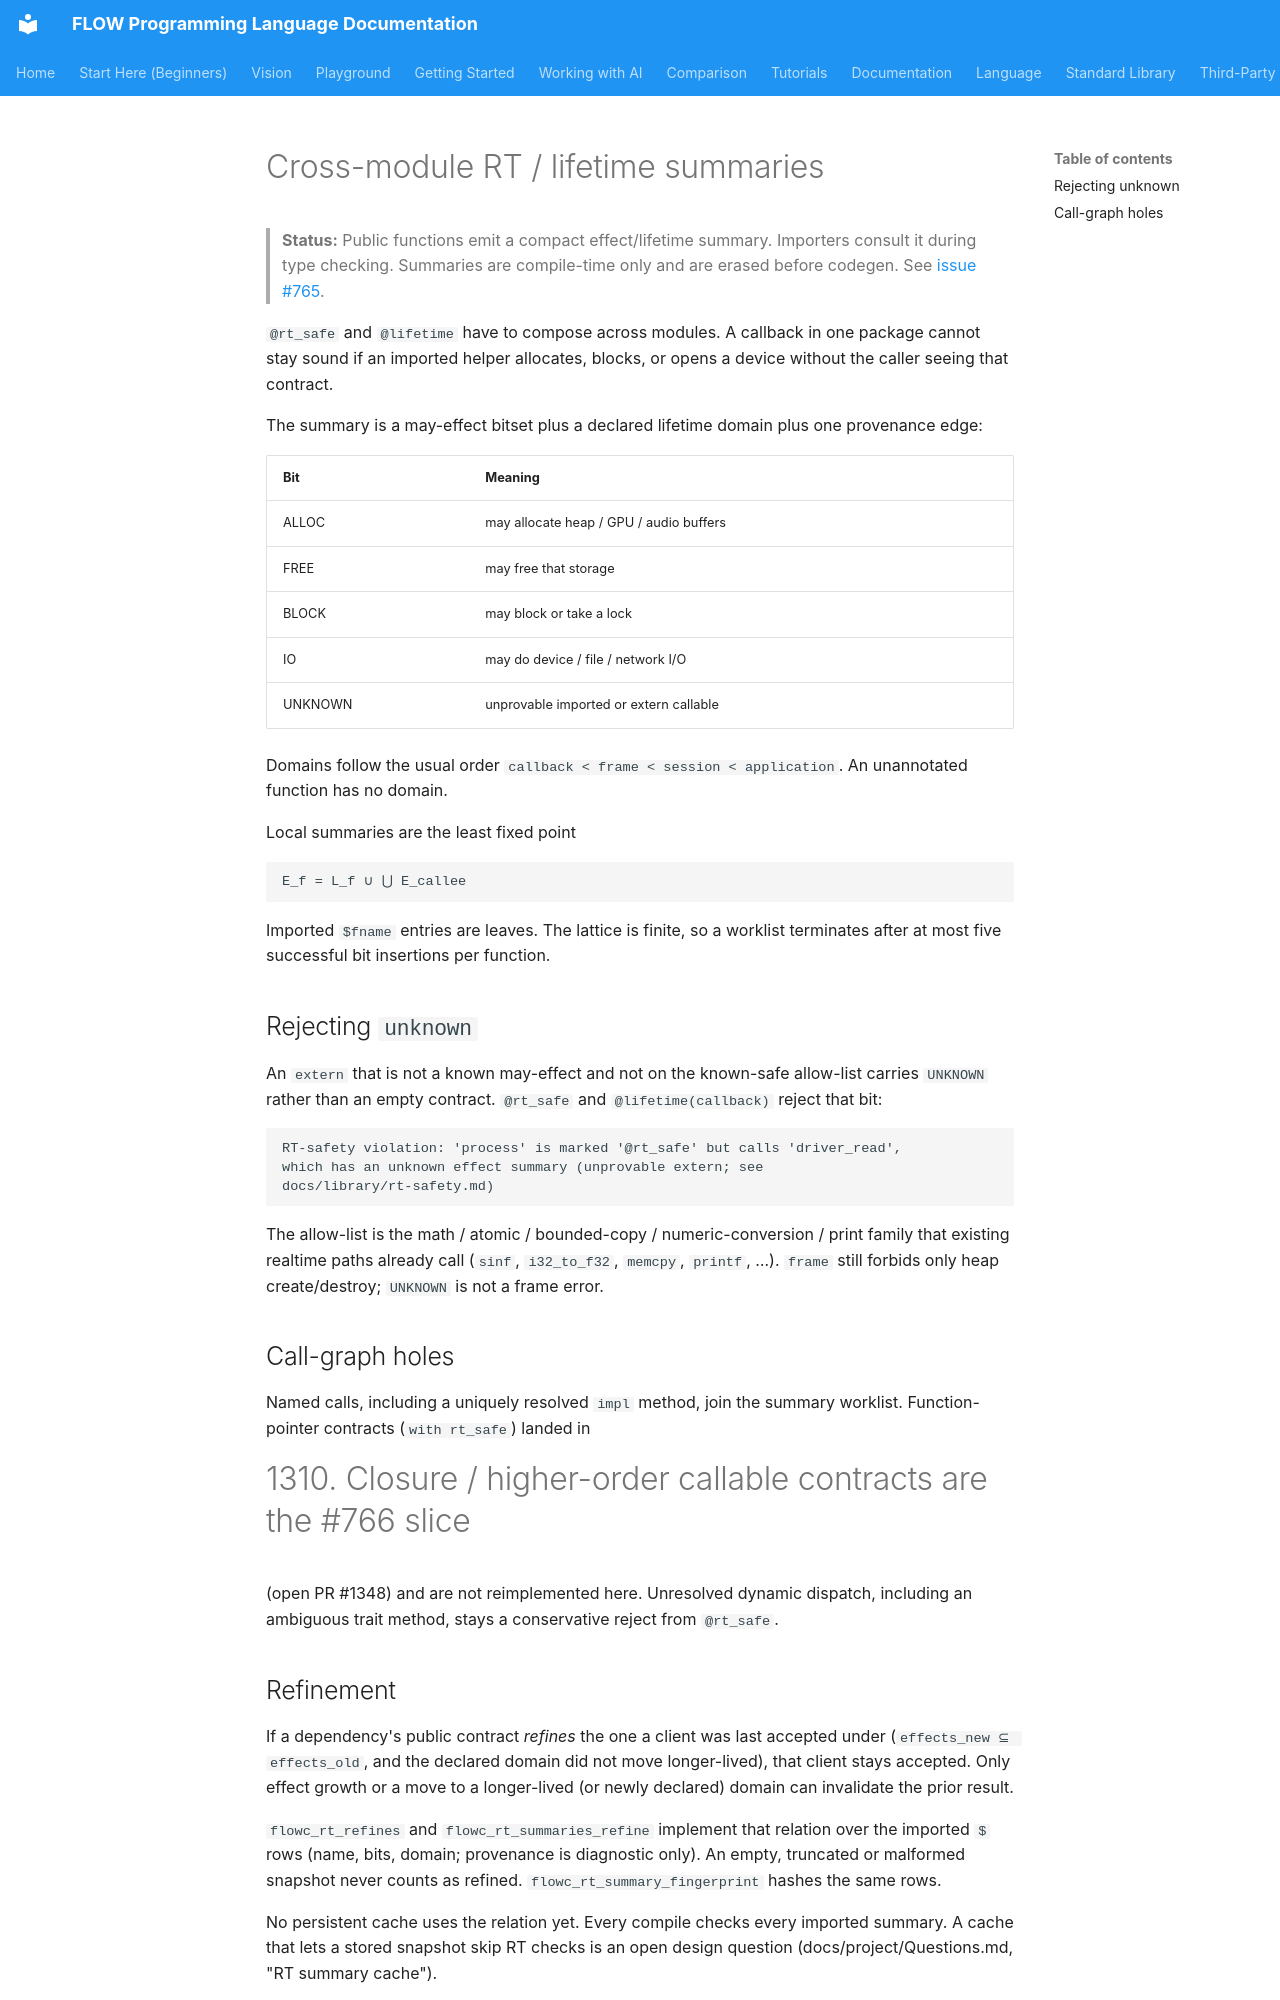

repository: flooooooooooow/flow · page: language/rt-summaries/index.html · generator: mkdocs

# Cross-module RT / lifetime summaries

> **Status:** Public functions emit a compact effect/lifetime summary.
> Importers consult it during type checking. Summaries are compile-time
> only and are erased before codegen. See
> [issue #765](https://github.com/flooooooooooow/flow/issues/765).

`@rt_safe` and `@lifetime` have to compose across modules. A callback in
one package cannot stay sound if an imported helper allocates, blocks, or
opens a device without the caller seeing that contract.

The summary is a may-effect bitset plus a declared lifetime domain plus
one provenance edge:

| Bit | Meaning |
|---|---|
| ALLOC | may allocate heap / GPU / audio buffers |
| FREE | may free that storage |
| BLOCK | may block or take a lock |
| IO | may do device / file / network I/O |
| UNKNOWN | unprovable imported or extern callable |

Domains follow the usual order `callback < frame < session < application`.
An unannotated function has no domain.

Local summaries are the least fixed point

```text
E_f = L_f ∪ ⋃ E_callee
```

Imported `$fname` entries are leaves. The lattice is finite, so a worklist
terminates after at most five successful bit insertions per function.

## Rejecting `unknown`

An `extern` that is not a known may-effect and not on the known-safe
allow-list carries `UNKNOWN` rather than an empty contract. `@rt_safe` and
`@lifetime(callback)` reject that bit:

```text
RT-safety violation: 'process' is marked '@rt_safe' but calls 'driver_read',
which has an unknown effect summary (unprovable extern; see
docs/library/rt-safety.md)
```

The allow-list is the math / atomic / bounded-copy / numeric-conversion /
print family that existing realtime paths already call (`sinf`,
`i32_to_f32`, `memcpy`, `printf`, …). `frame` still forbids only heap
create/destroy; `UNKNOWN` is not a frame error.

## Call-graph holes

Named calls, including a uniquely resolved `impl` method, join the
summary worklist. Function-pointer contracts (`with rt_safe`) landed in
#1310. Closure / higher-order callable contracts are the #766 slice
(open PR #1348) and are not reimplemented here. Unresolved dynamic
dispatch, including an ambiguous trait method, stays a conservative
reject from `@rt_safe`.
